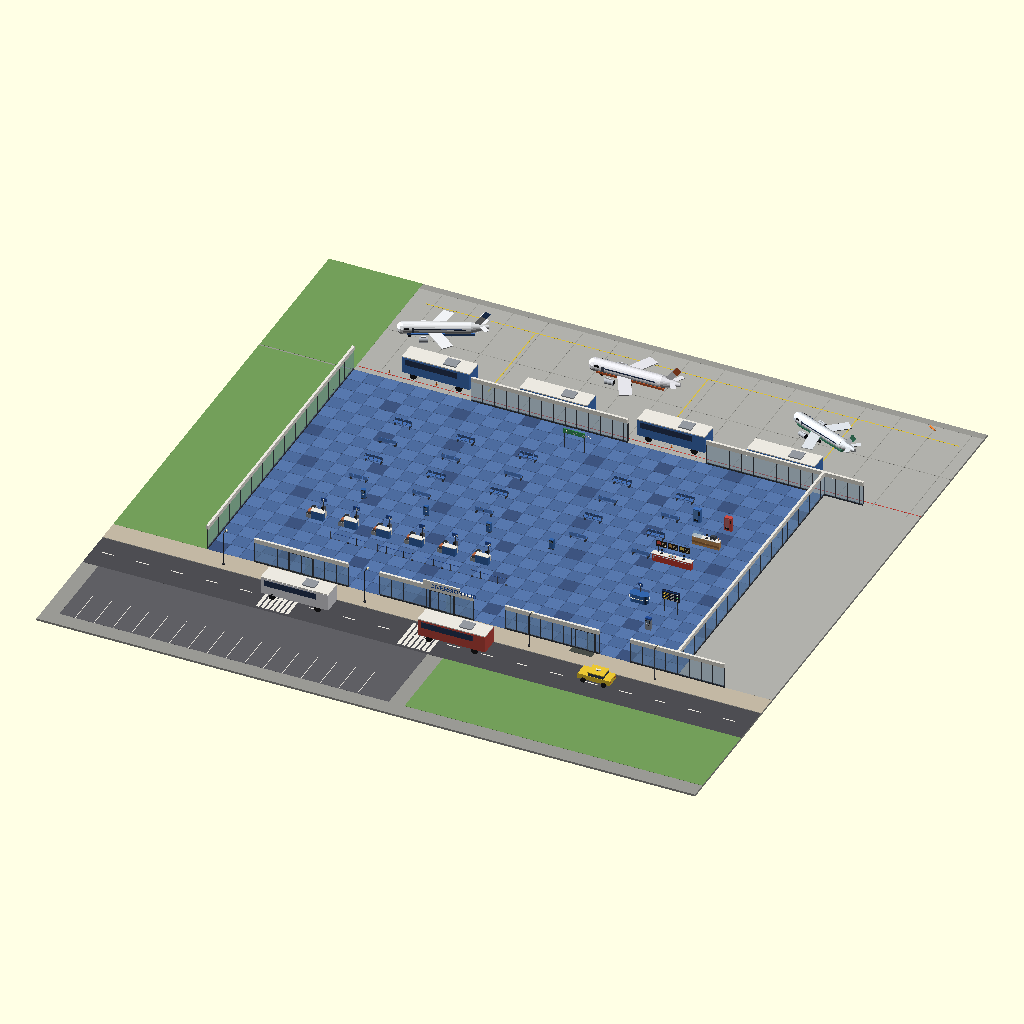
Cell 1: the model at its default parameters.
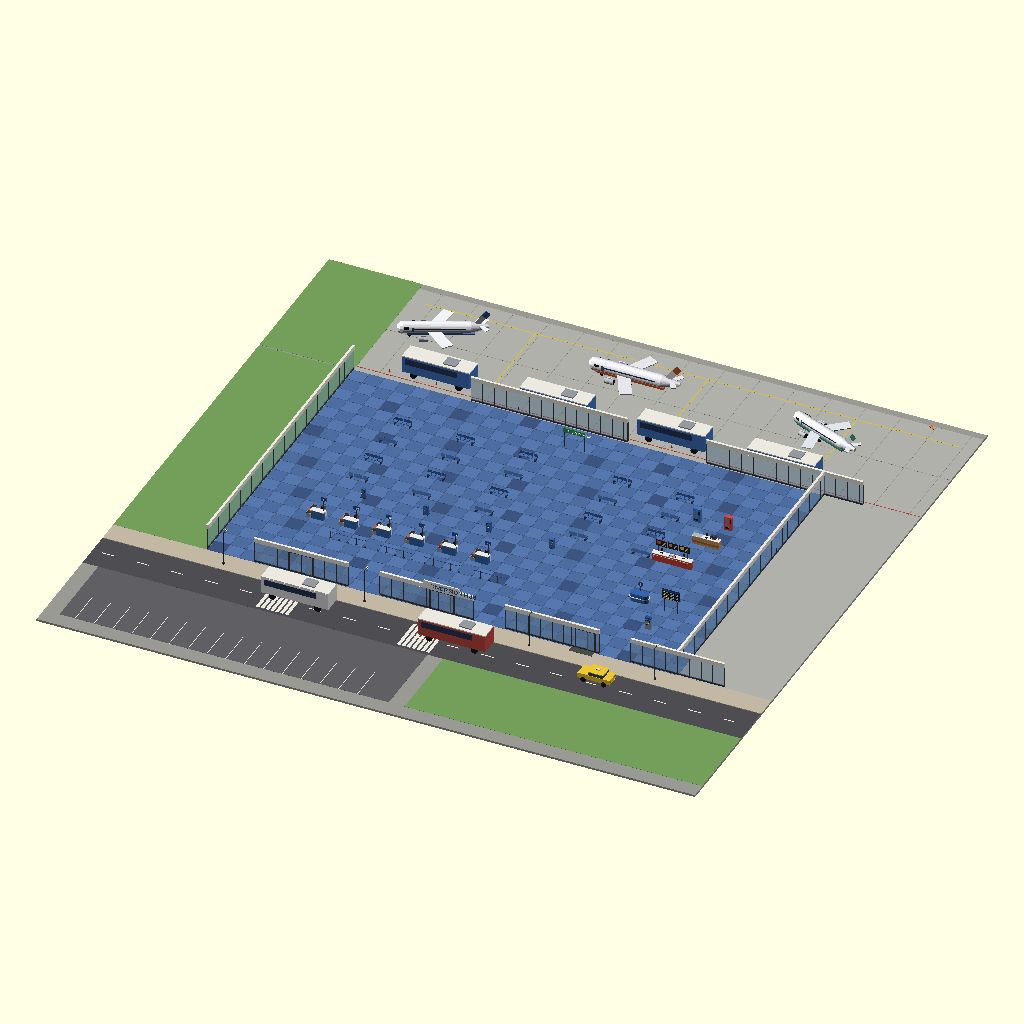
Cell 2: the same model with FZ = 0.3.
The same orthographic view direction (rotation 55°, 0°, 25°; colour scheme Cornfield) for every cell, with the view re-fitted per cell, so scale and position can differ between cells.
The OpenSCAD source (assets/scad/source/airport/storm_diversion.scad):
// Airport variant: storm-diversion traffic surge and crowded recovery gate.
use <../../lib/kit_airport.scad>
use <../../lib/gk_camera.scad>

$fn = 12;
FZ = 0.15;

ap_ground_base();
ap_ground_carpet();
ap_ground_apron();
ap_ground_landside();

// Open recovery hall with three entrances and temporary processing islands.
for (x = [-24, -8, 8, 24]) translate([x, -12, FZ]) ap_wall_glass_seg(12);
translate([-30, -12, FZ]) rotate([0, 0, 90]) ap_wall_glass_seg(40);
translate([30, -12, FZ]) rotate([0, 0, 90]) ap_wall_glass_seg(40);
translate([-15, 28, FZ]) ap_wall_glass_seg(20);
translate([15, 28, FZ]) ap_wall_glass_seg(20);
for (x = [-18, 0, 18]) translate([x, -12, FZ]) ap_furn_entrance();
translate([0, -12.3, 3.8]) ap_prop_big_sign("DIVERSION HUB");

for (i = [0 : 5])
    translate([-21 + i * 4.2, -1, FZ]) ap_furn_checkin_desk(str(i + 11));
for (i = [0 : 3])
    translate([-18 + i * 6, -4, FZ]) ap_prop_queue_line(5);
translate([20, -1, FZ]) ap_furn_info_desk();
translate([24, -1, FZ]) ap_prop_fids();
translate([23, -5, FZ]) ap_furn_atm();

// Dense improvised waiting area, food support, and rebooking kiosks.
for (y = [8, 12, 16, 20])
    for (x = [-20, -12, -4, 8, 16])
        translate([x, y, FZ]) rotate([0, 0, y % 8 == 0 ? 180 : 0]) ap_furn_bench_row();
for (x = [-18, -10, -2, 6]) translate([x, 5, FZ]) ap_furn_kiosk();
translate([20, 8, FZ]) ap_furn_food_counter();
translate([22, 13, FZ]) ap_furn_cafe_counter();
translate([19, 17, FZ]) ap_furn_vending([0.25, 0.45, 0.75]);
translate([23, 17, FZ]) ap_furn_vending([0.80, 0.30, 0.28]);
translate([0, 24, FZ]) ap_prop_hang_sign("RECOVERY GATES", [0.22, 0.58, 0.35], false);

// Diverted fleet: tightly parked aircraft and buses moving passengers airside.
translate([-24, 38, FZ]) rotate([0, 0, 204]) scale([0.72, 0.72, 0.72]) ap_veh_airliner();
translate([0, 39, FZ]) rotate([0, 0, 180]) scale([0.78, 0.78, 0.78])
    ap_veh_airliner([0.90, 0.90, 0.92], [0.76, 0.35, 0.18]);
translate([25, 38, FZ]) rotate([0, 0, 158]) scale([0.68, 0.68, 0.68])
    ap_veh_airliner([0.88, 0.90, 0.92], [0.24, 0.52, 0.40]);
for (x = [-20, -5, 10, 24]) translate([x, 30.2, FZ]) rotate([0, 0, 180]) ap_veh_bus();
for (x = [-26 : 6 : 26]) translate([x, 29.2, FZ]) ap_prop_cone();
translate([37, 42, FZ]) rotate([0, 0, -35]) ap_prop_windsock();

// Landside overflow transfer point.
translate([-16, -17, FZ]) rotate([0, 0, 180]) ap_veh_bus([0.88, 0.88, 0.90]);
translate([4, -17, FZ]) rotate([0, 0, 180]) ap_veh_bus([0.75, 0.28, 0.24]);
translate([22, -17, FZ]) rotate([0, 0, 180]) ap_veh_taxi();
for (x = [-27, -9, 12, 28]) translate([x, -14, FZ]) ap_prop_lamp_post();

gk_camera_lookat([50, -52, 36], [0, 9, 0], "diversion-overview", 50);
gk_camera_lookat([3, 1, 2.1], [0, 18, 1.2], "recovery-hall", 60);
gk_camera_lookat([36, 31, 8], [0, 38, 2], "parked-fleet", 48);
Parameter table extracted from the source (name, type, default, range or options):
FZ: number, default 0.15
